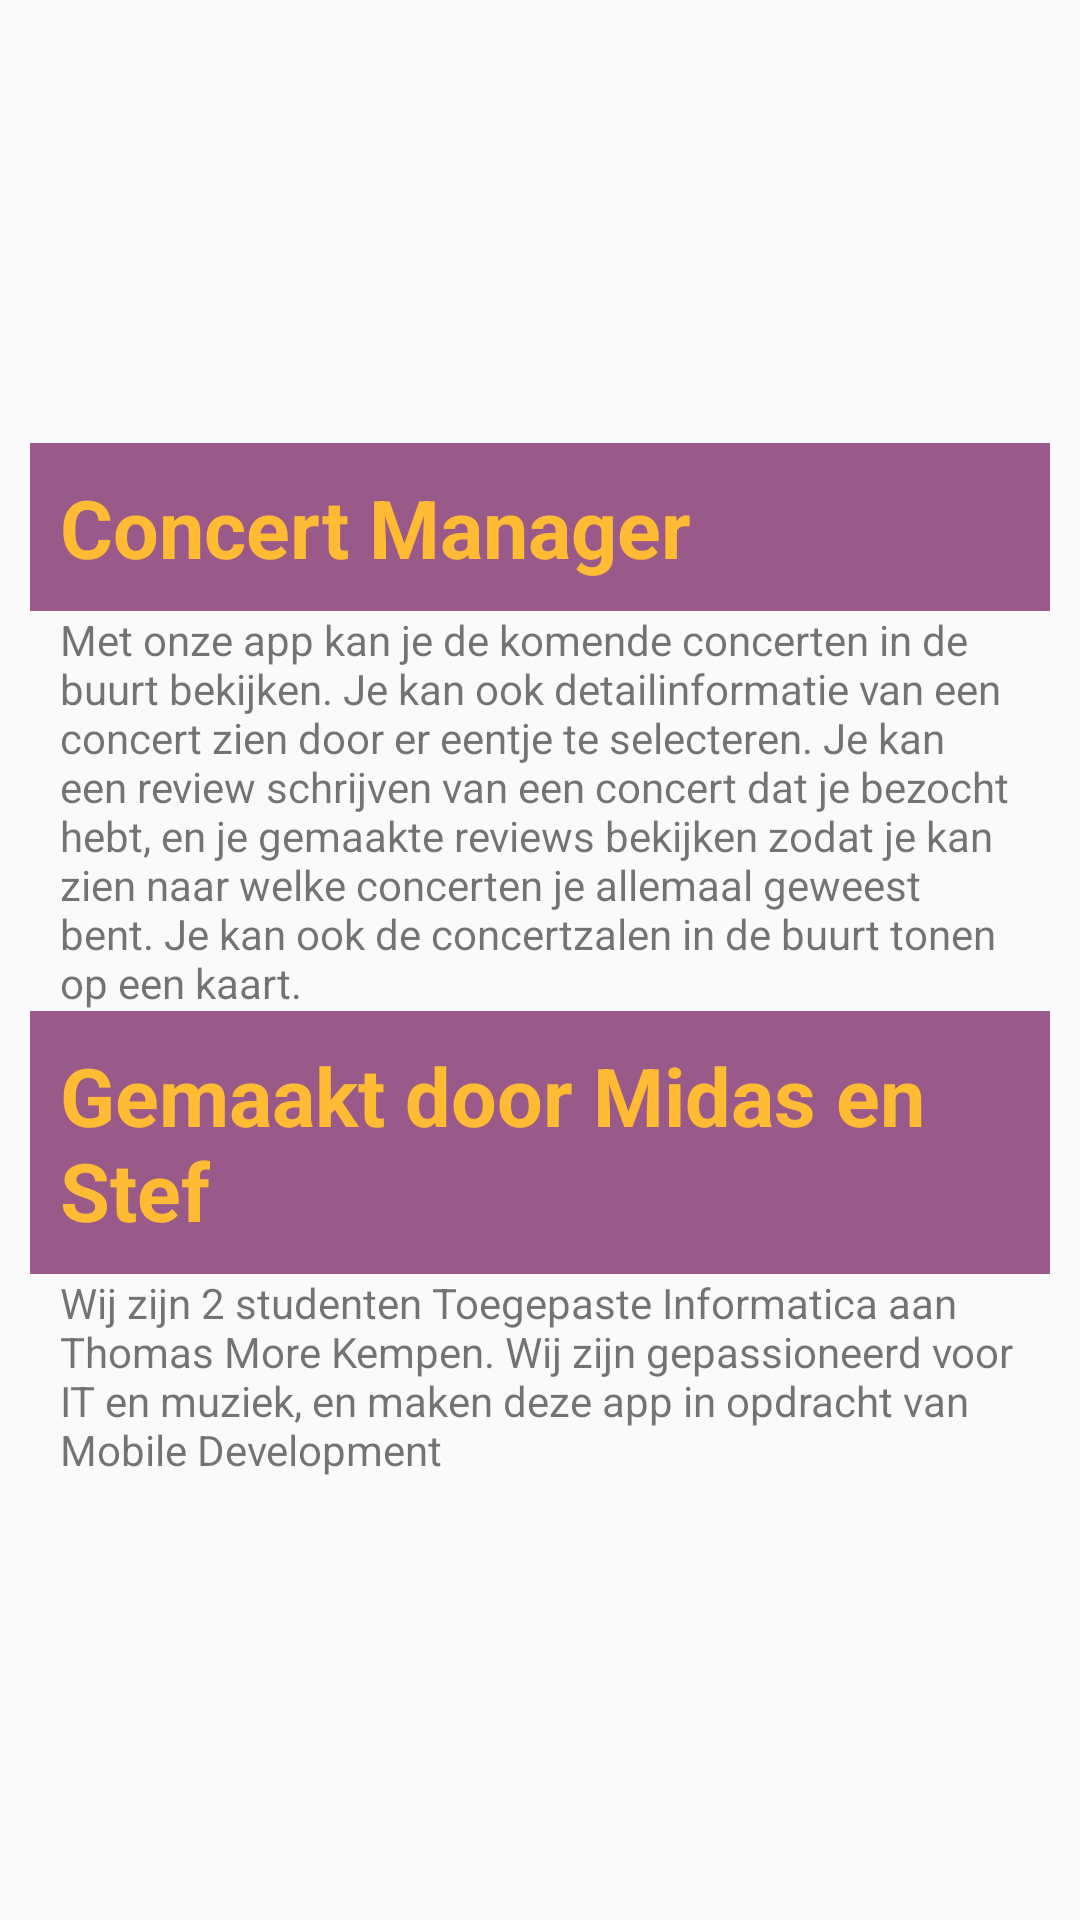

Layout XML and referenced resources for this Android screen:
<!-- AndroidManifest.xml: application theme AppTheme -->
<!-- res/layout/content_main.xml -->
<?xml version="1.0" encoding="utf-8"?>
<androidx.constraintlayout.widget.ConstraintLayout xmlns:android="http://schemas.android.com/apk/res/android"
    xmlns:app="http://schemas.android.com/apk/res-auto"
    xmlns:tools="http://schemas.android.com/tools"
    android:layout_width="match_parent"
    android:layout_height="match_parent"
    app:layout_behavior="@string/appbar_scrolling_view_behavior"
    tools:context=".MainActivity"
    tools:showIn="@layout/activity_main">

    <LinearLayout
        android:id="@+id/linearLayout"
        android:layout_width="wrap_content"
        android:layout_height="wrap_content"
        android:layout_gravity="center"
        android:orientation="vertical"
        app:layout_constraintBottom_toBottomOf="parent"
        app:layout_constraintLeft_toLeftOf="parent"
        app:layout_constraintRight_toRightOf="parent"
        app:layout_constraintTop_toTopOf="parent">

        <TextView
            android:layout_width="match_parent"
            android:layout_height="wrap_content"
            android:layout_marginLeft="10dp"
            android:layout_marginRight="10dp"
            android:background="@color/colorPrimary"
            android:textColor="@android:color/holo_orange_light"
            android:textColorHighlight="@color/colorAccent"
            android:padding="10dp"
            android:textAppearance="@android:style/TextAppearance.Large"
            android:textStyle="bold"
            android:text="Concert Manager"
            android:textSize="27dp" />



        <TextView
            android:id="@+id/beschrijving"
            android:layout_width="wrap_content"
            android:layout_height="wrap_content"
            android:layout_marginLeft="20dp"
            android:layout_marginRight="20dp"
            android:text="Met onze app kan je de komende concerten in de buurt bekijken. Je kan ook detailinformatie van een concert zien door er eentje te selecteren. Je kan een review schrijven van een concert dat je bezocht hebt, en je gemaakte reviews bekijken zodat je kan zien naar welke concerten je allemaal geweest bent. Je kan ook de concertzalen in de buurt tonen op een kaart." />

        <TextView
            android:id="@+id/gemaakt_door"
            android:layout_width="match_parent"
            android:layout_height="wrap_content"
            android:layout_marginLeft="10dp"
            android:layout_marginRight="10dp"
            android:background="@color/colorPrimary"
            android:textColor="@android:color/holo_orange_light"
            android:textColorHighlight="@color/colorAccent"
            android:padding="10dp"
            android:textAppearance="@android:style/TextAppearance.Large"
            android:textStyle="bold"
            android:text="Gemaakt door Midas en Stef"
            android:textSize="27dp" />


        <TextView
            android:id="@+id/info"
            android:layout_width="wrap_content"
            android:layout_height="wrap_content"
            android:layout_marginLeft="20dp"
            android:layout_marginRight="20dp"
            android:text="Wij zijn 2 studenten Toegepaste Informatica aan Thomas More Kempen. Wij zijn gepassioneerd voor IT en muziek, en maken deze app in opdracht van Mobile Development" />


    </LinearLayout>

</androidx.constraintlayout.widget.ConstraintLayout>
<!-- resources referenced by this layout -->
<resources>
  <color name="colorAccent">#D81B60</color>
  <color name="colorPrimary">#9a5a89</color>
  <style name="AppTheme" parent="Theme.AppCompat.Light.DarkActionBar">
          
          <item name="colorPrimary">@color/colorPrimary</item>
          <item name="colorPrimaryDark">@color/colorPrimaryDark</item>
          <item name="colorAccent">@color/colorAccent</item>
          <item name="windowActionBar">false</item>
          <item name="windowNoTitle">true</item>
  
      </style>
  <color name="colorPrimaryDark">#9a5a89</color>
</resources>
